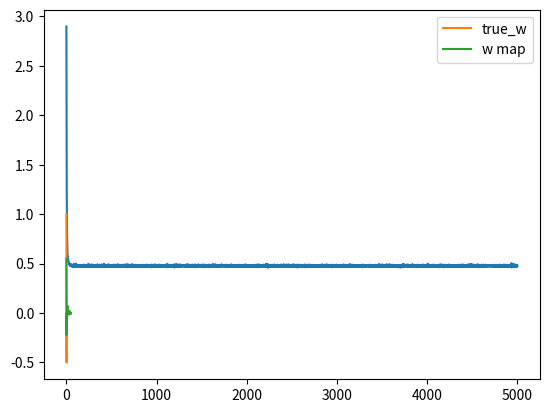

Recreate this plot in Python.
import numpy as np
import matplotlib.pyplot as plt

def sigmoid(z):
    return 1 / (1+np.exp(-z))

N = 50
D = 50

# Uniformly distributed numbers between -5 and +5
# Subtract 0.5 to center it around zero, then multiply by 10
X = (np.random.random((N,D)) - 0.5)*10

# Only the first three dimensions actually effect the output, the rest are zero
# so the last 47 dimensions do not effect the target at all
true_w = np.array([1,0.5,-0.5] + [0]*(D-3))

# Build Y, add some random noise.
Y = np.round(sigmoid(X.dot(true_w) + np.random.randn(N)*0.5))

# Perform gradient descent
costs = []
w = np.random.randn(D) / np.sqrt(D)
learning_rate = 0.001
# Try different values
l1 = 9.05

for t in range(0,5000):
    Yhat = sigmoid(X.dot(w))
    delta = Yhat - Y
    w = w - learning_rate*(X.T.dot(delta) + l1*np.sign(w))

    cost = -(Y*np.log(Yhat) + (1-Y)*np.log(1-Yhat)).mean() + l1*np.abs(w).mean()
    costs.append(cost)

plt.plot(costs)
plt.show()

plt.plot(true_w, label="true_w")
plt.plot(w, label="w map")
plt.legend()
plt.show()
